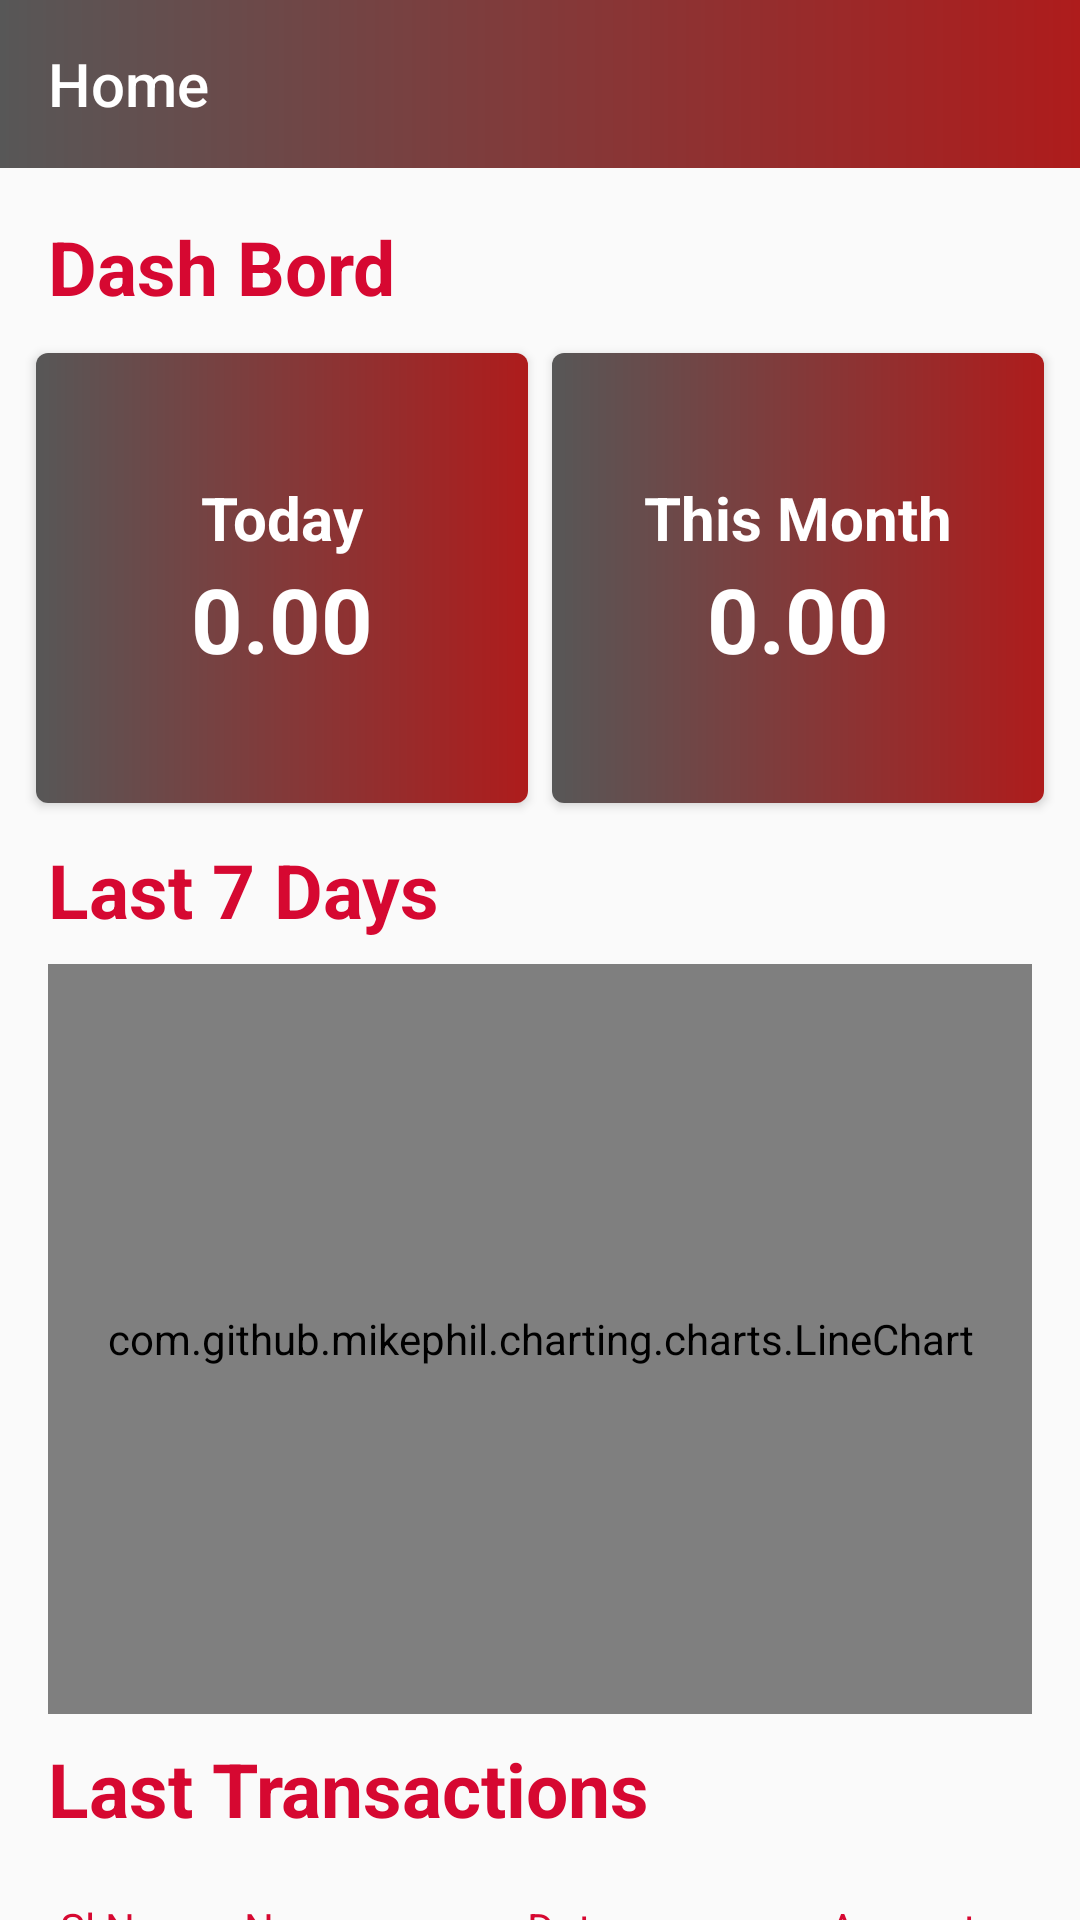

Write the Android layout XML for this screen, with the resource values it uses.
<!-- AndroidManifest.xml: application theme AppTheme -->
<!-- res/layout/home_screen_support.xml -->
<?xml version="1.0" encoding="utf-8"?>
<LinearLayout xmlns:android="http://schemas.android.com/apk/res/android"
    xmlns:app="http://schemas.android.com/apk/res-auto"
    xmlns:tools="http://schemas.android.com/tools"
    android:layout_width="match_parent"
    android:layout_height="match_parent"
    android:orientation="vertical"
    tools:context=".homescreen.HomeScreen">

    <androidx.appcompat.widget.Toolbar
        android:id="@+id/tool_bar"
        android:layout_width="match_parent"
        android:layout_height="?attr/actionBarSize"
        android:background="@drawable/card_view_background_gradient"
        android:theme="@style/ThemeOverlay.AppCompat.Dark.ActionBar"
        app:title="Home" />

    <androidx.core.widget.NestedScrollView
        android:layout_width="match_parent"
        android:layout_height="wrap_content">

        <LinearLayout
            android:layout_width="match_parent"
            android:layout_height="match_parent"
            android:orientation="vertical"
            android:padding="8sp">

            <TextView
                android:layout_width="wrap_content"
                android:layout_height="wrap_content"
                android:layout_margin="8sp"
                android:text="@string/dash_bord"
                android:textSize="25sp"
                android:textStyle="bold" />

            <LinearLayout
                android:layout_width="match_parent"
                android:layout_height="wrap_content"
                android:orientation="horizontal">

                <androidx.cardview.widget.CardView
                    android:layout_width="0dp"
                    android:layout_height="150sp"
                    android:layout_margin="4sp"
                    android:layout_weight="1"
                    android:padding="4sp"
                    app:cardCornerRadius="4sp">

                    <LinearLayout
                        android:layout_width="match_parent"
                        android:layout_height="match_parent"
                        android:background="@drawable/card_view_background_gradient"
                        android:gravity="center"
                        android:orientation="vertical">

                        <TextView
                            android:layout_width="wrap_content"
                            android:layout_height="wrap_content"
                            android:text="@string/today"
                            android:textColor="#FFF"
                            android:textSize="20sp"
                            android:textStyle="bold" />

                        <TextView
                            android:id="@+id/today_amount"
                            android:layout_width="wrap_content"
                            android:layout_height="wrap_content"
                            android:gravity="center"
                            android:text="@string/zero"
                            android:textColor="#FFF"
                            android:textSize="30sp"
                            android:textStyle="bold" />

                    </LinearLayout>

                </androidx.cardview.widget.CardView>

                <androidx.cardview.widget.CardView
                    android:layout_width="0dp"
                    android:layout_height="150sp"
                    android:layout_margin="4sp"
                    android:layout_weight="1"
                    android:padding="4sp"
                    app:cardCornerRadius="4sp">

                    <LinearLayout
                        android:layout_width="match_parent"
                        android:layout_height="match_parent"
                        android:background="@drawable/card_view_background_gradient"
                        android:gravity="center"
                        android:orientation="vertical">

                        <TextView
                            android:layout_width="wrap_content"
                            android:layout_height="wrap_content"
                            android:text="@string/this_month"
                            android:textColor="#FFF"
                            android:textSize="20sp"
                            android:textStyle="bold" />

                        <TextView
                            android:id="@+id/this_month_amount"
                            android:layout_width="wrap_content"
                            android:layout_height="wrap_content"
                            android:gravity="center"
                            android:text="@string/zero"
                            android:textColor="#FFF"
                            android:textSize="30sp"
                            android:textStyle="bold" />

                    </LinearLayout>

                </androidx.cardview.widget.CardView>

            </LinearLayout>

            <TextView
                android:layout_width="wrap_content"
                android:layout_height="wrap_content"
                android:layout_margin="8sp"
                android:text="@string/this_week"
                android:textSize="25sp"
                android:textStyle="bold"/>

            <com.github.mikephil.charting.charts.LineChart
                android:id="@+id/home_screen_chart"
                android:layout_width="match_parent"
                android:layout_marginHorizontal="8sp"
                android:padding="6sp"
                android:layout_height="250sp"/>


            <TextView
                android:layout_width="wrap_content"
                android:layout_height="wrap_content"
                android:layout_margin="8sp"
                android:text="@string/last_transactions"
                android:textSize="25sp"
                android:textStyle="bold" />

            <RelativeLayout
                android:layout_width="match_parent"
                android:layout_height="wrap_content">

                <include
                    android:id="@+id/transaction_header_layout"
                    layout="@layout/home_screen_recycler_view_trasaction_layout_header"
                    android:layout_width="match_parent"
                    android:layout_height="wrap_content" />

                <androidx.recyclerview.widget.RecyclerView
                    android:id="@+id/transaction_recycler_view"
                    android:layout_width="match_parent"
                    android:layout_height="wrap_content"
                    android:layout_below="@+id/transaction_header_layout" />

                <TextView
                    android:id="@+id/is_transaction_empty"
                    android:layout_width="wrap_content"
                    android:layout_height="wrap_content"
                    android:text="@string/transaction_is_empty"
                    android:layout_centerInParent="true"
                    android:layout_marginVertical="150dp"
                    android:textColor="@color/colorAccent"
                    android:textSize="20sp"
                    android:textStyle="bold" />
            </RelativeLayout>

            <TextView
                android:layout_width="wrap_content"
                android:layout_height="wrap_content"
                android:layout_margin="8sp"
                android:text="@string/expiring_soon"
                android:textSize="25sp"
                android:textStyle="bold" />

            <RelativeLayout
                android:layout_width="match_parent"
                android:layout_height="wrap_content">

                <androidx.recyclerview.widget.RecyclerView
                    android:id="@+id/expiry_recycler_view"
                    android:layout_width="match_parent"
                    android:layout_height="wrap_content" />

                <TextView
                    android:id="@+id/is_expiring_soon_empty"
                    android:layout_width="wrap_content"
                    android:layout_height="wrap_content"
                    android:layout_centerInParent="true"
                    android:layout_marginVertical="16sp"
                    android:text="@string/list_is_empty"
                    android:textColor="@color/colorAccent"
                    android:textSize="20sp"
                    android:textStyle="bold" />

            </RelativeLayout>

        </LinearLayout>

    </androidx.core.widget.NestedScrollView>
</LinearLayout>
<!-- res/layout/home_screen_recycler_view_trasaction_layout_header.xml (included above) -->
<?xml version="1.0" encoding="utf-8"?>
<LinearLayout xmlns:android="http://schemas.android.com/apk/res/android"
    xmlns:tools="http://schemas.android.com/tools"
    android:layout_width="match_parent"
    android:layout_height="wrap_content"
    android:padding="4sp"
    android:orientation="vertical">

    <LinearLayout
        android:layout_width="match_parent"
        android:layout_height="match_parent"
        android:orientation="horizontal"
        android:padding="8sp">

        <TextView
            android:id="@+id/sl_no"
            android:layout_width="wrap_content"
            android:layout_height="wrap_content"
            android:textSize="14sp"
            android:layout_weight="1"
            android:text="@string/sl_no"/>

        <TextView
            android:id="@+id/name"
            android:layout_width="wrap_content"
            android:layout_height="wrap_content"
            android:textSize="14sp"
            android:layout_weight="2"
            android:text="@string/name"/>


        <TextView
            android:id="@+id/date"
            android:layout_width="wrap_content"
            android:textSize="14sp"
            android:layout_height="wrap_content"
            android:layout_weight="2"
            android:text="@string/date_text"/>

        <TextView
            android:id="@+id/amount"
            android:layout_width="wrap_content"
            android:textSize="14sp"
            android:textAlignment="center"
            android:layout_height="wrap_content"
            android:layout_weight="1"
            android:text="@string/amount"/>

    </LinearLayout>

    <View
        android:layout_width="match_parent"
        android:layout_height="1sp"
        android:background="@color/colorAccent"
        tools:ignore="SmallSp"/>


</LinearLayout>
<!-- resources referenced by this layout -->
<resources>
  <color name="colorAccent">#575757</color>
  <!-- drawable card_view_background_gradient (drawable) -->
  <?xml version="1.0" encoding="utf-8"?>
  <shape xmlns:android="http://schemas.android.com/apk/res/android">
  
      <gradient
          android:startColor="@color/colorAccent"
          android:endColor="@color/colorPrimaryDark"/>
  
  </shape>
  <string name="amount">Amount</string>
  <string name="dash_bord">Dash Bord</string>
  <string name="date_text">Date</string>
  <string name="expiring_soon">Expiring Soon</string>
  <string name="last_transactions">Last Transactions</string>
  <string name="list_is_empty">List Is Empty</string>
  <string name="name">Name</string>
  <string name="sl_no">Sl No</string>
  <string name="this_month">This Month</string>
  <string name="this_week">Last 7 Days</string>
  <string name="today">Today</string>
  <string name="transaction_is_empty">Transaction is Empty</string>
  <string name="zero">0.00</string>
  <style name="AppTheme" parent="Theme.AppCompat.Light.NoActionBar">
          <item name="colorPrimary">@color/colorPrimary</item>
          <item name="colorPrimaryDark">@color/colorPrimaryDark</item>
          <item name="colorAccent">@color/colorAccent</item>
          <item name="android:textColor">@color/colorPrimary</item>
      </style>
  <color name="colorPrimaryDark">#AE1C1C</color>
  <color name="colorPrimary">#D60831</color>
</resources>
